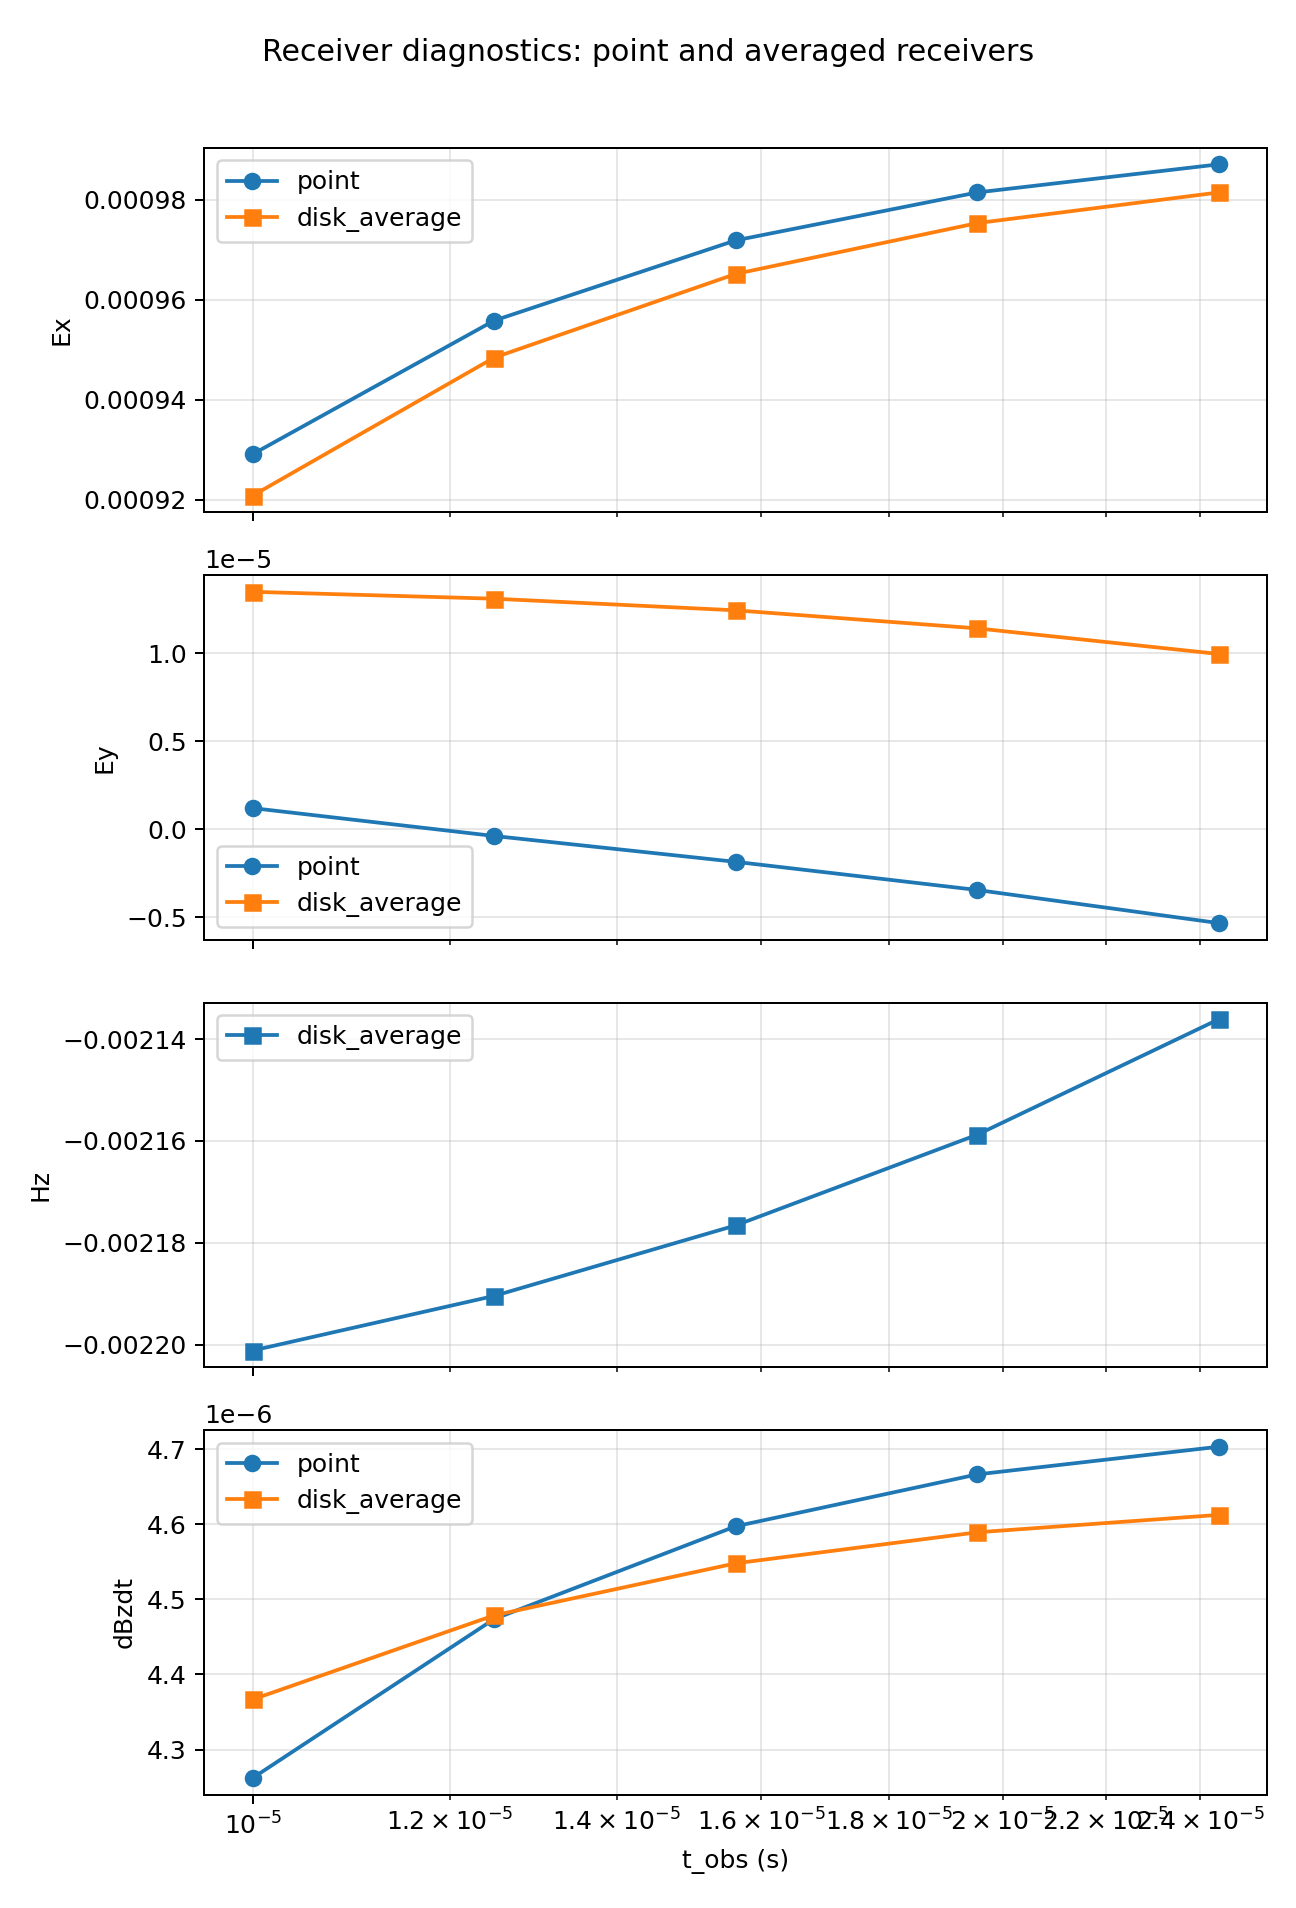

Values plotted in this chart, from the file beside it:
time_obs, receiver_type, radius, Ex, Ey, Hz, dBzdt, sample_count, candidate_count_min, candidate_count_max, candidate_count_mean
1e-05, point, 0.0, 0.0009291, 1.1997005514081493e-06, nan, 4.2622135834182245e-06, 1, 32, 32, 32.0
1e-05, disk_average, 2.0, 0.0009208, 1.3477526266538272e-05, -0.002201, 4.366761242981092e-06, 5, 4, 32, 9.6
1.25e-05, point, 0.0, 0.0009558, -3.8207086984355525e-07, nan, 4.473820888027826e-06, 1, 32, 32, 32.0
1.25e-05, disk_average, 2.0, 0.0009484, 1.3086065235643608e-05, -0.00219, 4.478749179199871e-06, 5, 4, 32, 9.6
1.5625e-05, point, 0.0, 0.0009719, -1.8490379376816852e-06, nan, 4.59725058238077e-06, 1, 32, 32, 32.0
1.5625e-05, disk_average, 2.0, 0.0009652, 1.2425981023179064e-05, -0.002177, 4.5479897735630655e-06, 5, 4, 32, 9.6
1.953125e-05, point, 0.0, 0.0009815, -3.446809677242724e-06, nan, 4.666330983390446e-06, 1, 32, 32, 32.0
1.953125e-05, disk_average, 2.0, 0.0009753, 1.140217700992461e-05, -0.002159, 4.589245177909823e-06, 5, 4, 32, 9.6
2.44140625e-05, point, 0.0, 0.0009871, -5.325293501103567e-06, nan, 4.703164042616348e-06, 1, 32, 32, 32.0
2.44140625e-05, disk_average, 2.0, 0.0009815, 9.949271076579799e-06, -0.002136, 4.612444835210687e-06, 5, 4, 32, 9.6
